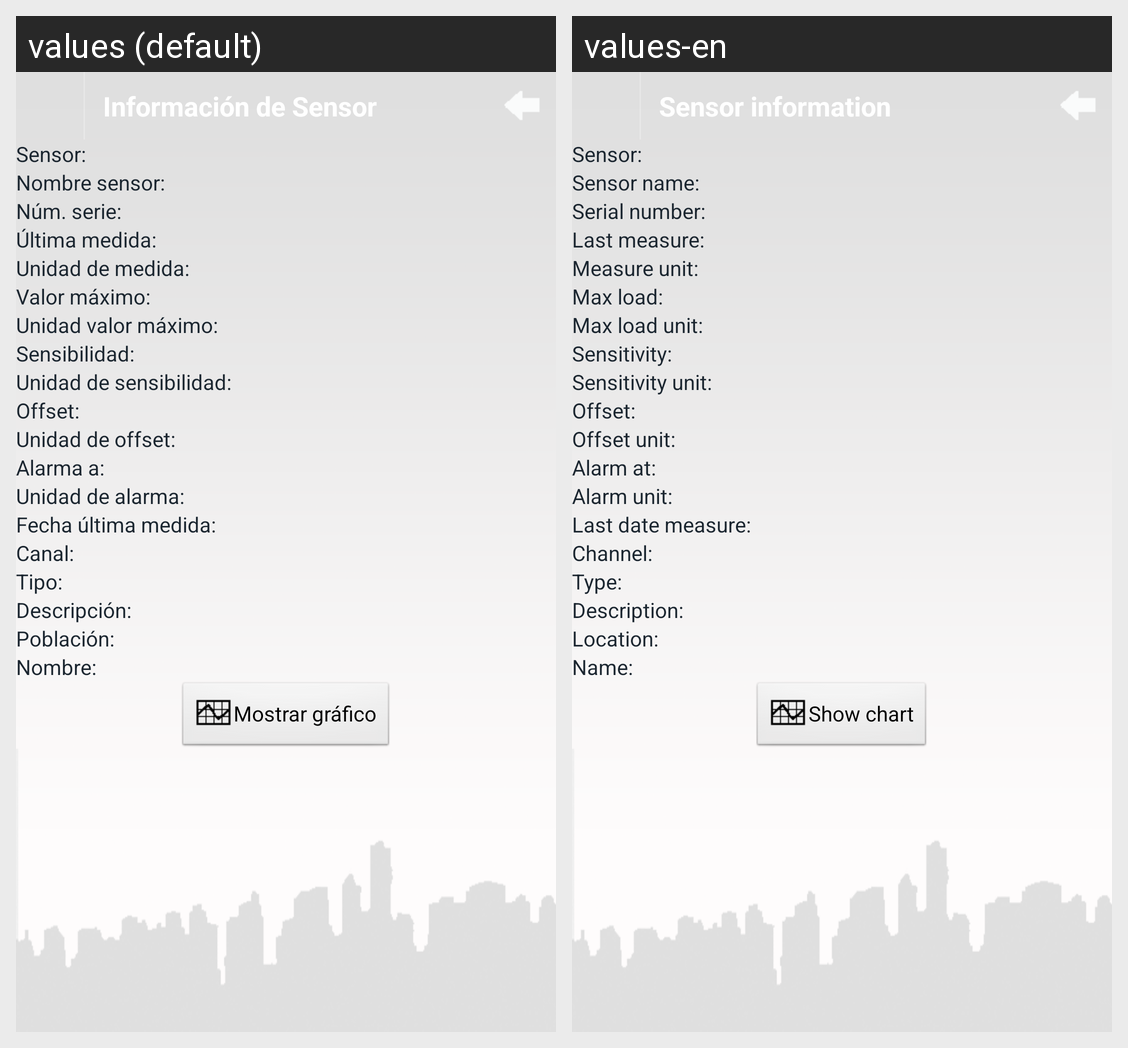

Locale-by-locale string values for the Android screen shown in this grid:
Android screen res/layout/single_sensor.xml rendered under 2 locales, left to right: values (default), values-en. Device: Nexus 5 (rendered at 1080×1920; each locale shown at half size, 540×960, under a caption strip naming it); theme android:Theme.NoTitleBar.
Strings drawn on this screen, with the default value and each locale's value (text and hints the layout hard-codes, and strings that could not be matched under every locale, appear in the picture but are not listed):

title_feature6
  values: Información de Sensor
  values-en: Sensor information

sensor
  values: Sensor: 
  values-en: Sensor: 

nombre_sensor
  values: Nombre sensor: 
  values-en: Sensor name: 

num_serie
  values: Núm. serie: 
  values-en: Serial number: 

ultima_mesura
  values: Última medida: 
  values-en: Last measure: 

unitat_mesura
  values: Unidad de medida: 
  values-en: Measure unit: 

max_load
  values: Valor máximo: 
  values-en: Max load: 

max_load_unit
  values: Unidad valor máximo: 
  values-en: Max load unit: 

sensibilitat
  values: Sensibilidad: 
  values-en: Sensitivity: 

unitat_sensibilitat
  values: Unidad de sensibilidad: 
  values-en: Sensitivity unit: 

offset
  values: Offset: 
  values-en: Offset: 

unitat_offset
  values: Unidad de offset: 
  values-en: Offset unit: 

alarm_at
  values: Alarma a: 
  values-en: Alarm at: 

unitat_alarma
  values: Unidad de alarma: 
  values-en: Alarm unit: 

data_ultima_mida
  values: Fecha última medida: 
  values-en: Last date measure: 

canal
  values: Canal: 
  values-en: Channel: 

tipus
  values: Tipo: 
  values-en: Type: 

descripcio
  values: Descripción: 
  values-en: Description: 

poblacio
  values: Población: 
  values-en: Location: 

nom
  values: Nombre: 
  values-en: Name: 

graph
  values: Mostrar gráfico
  values-en: Show chart
